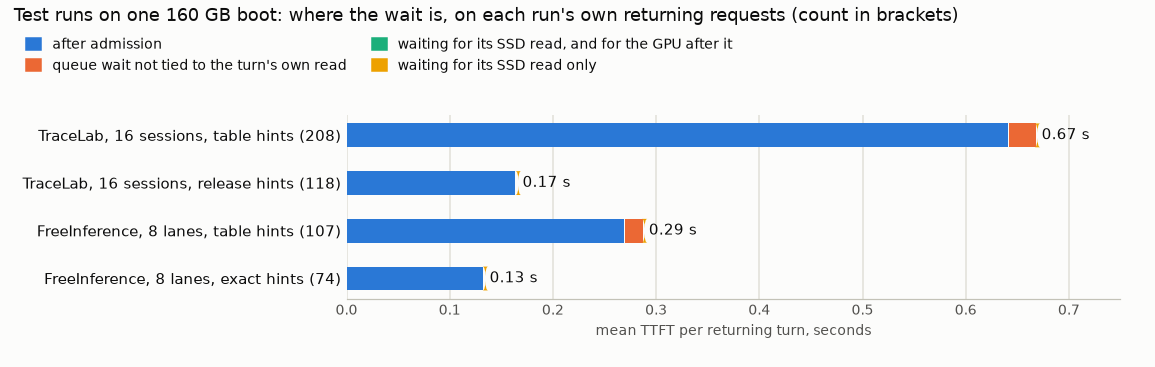

Data behind this chart, as committed beside it:
arm, run, shared_returning_turns, ttft_mean_s, after_admission_s, queue_other_s, stall_gpu_also_s, stall_read_last_s, reading_turns, landed_by_arrival
TraceLab, 16 sessions, table hints (208), tl_dist_h160, 208, 0.6695, 0.6424, 0.0271, 0.0, 0.0, 0, 0
TraceLab, 16 sessions, release hints (11…, tl_release_h160, 118, 0.1665, 0.165, 0.0015, 0.0, 0.0, 0, 0
FreeInference, 8 lanes, table hints (107…, fi_dist_h160, 107, 0.2889, 0.2701, 0.0187, 0.0, 0.0, 0, 0
FreeInference, 8 lanes, exact hints (74), fi_oracle_h160, 74, 0.1346, 0.1337, 0.0009, 0.0, 0.0, 0, 0
